Labelled photos from "hw5_animals_yolo", an image-classification folder in canopusA/CV-homeworks. The possible labels are: cat, dog, fox.

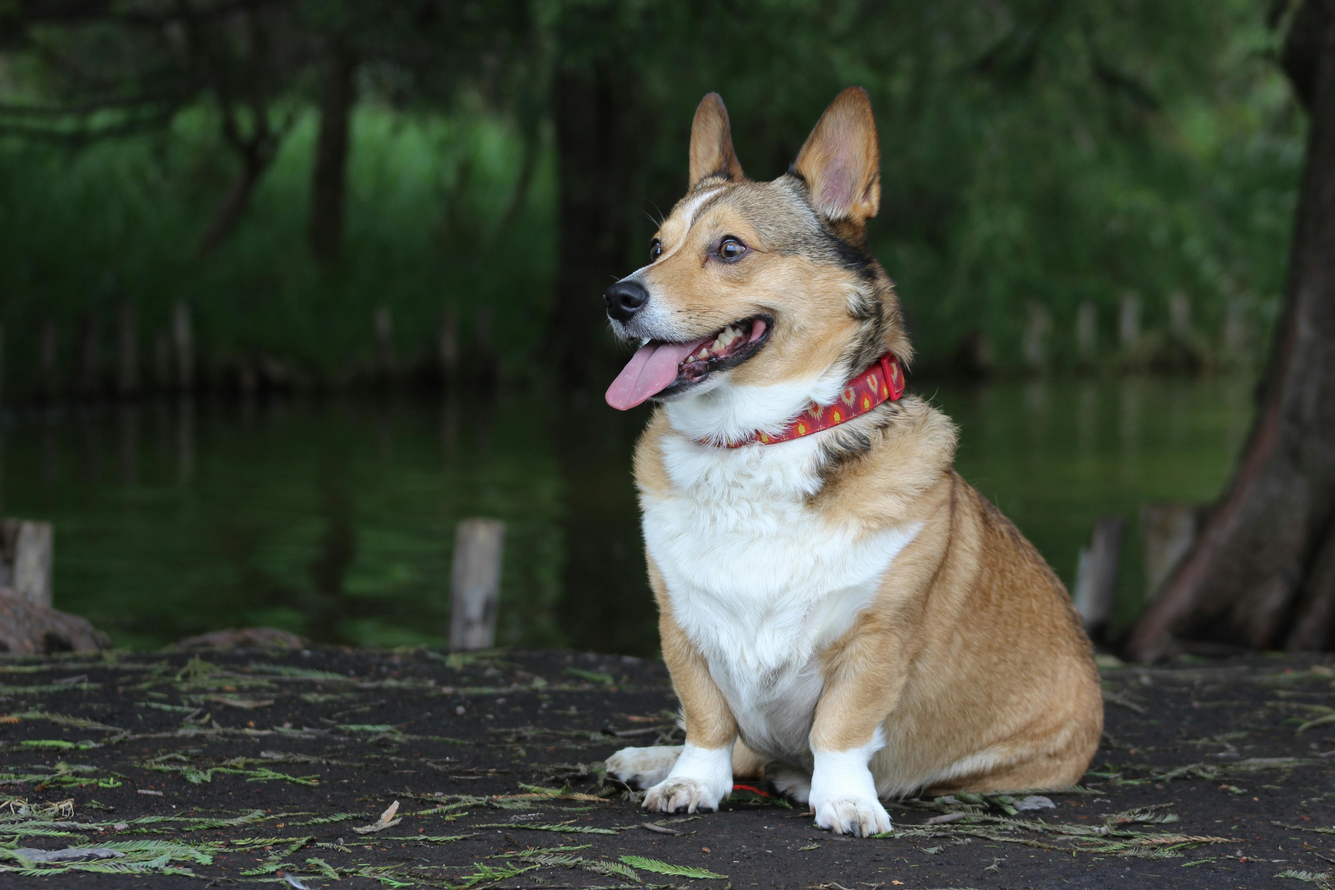
Label: dog

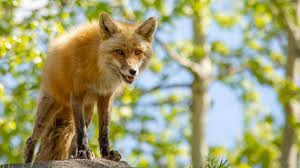
Label: fox

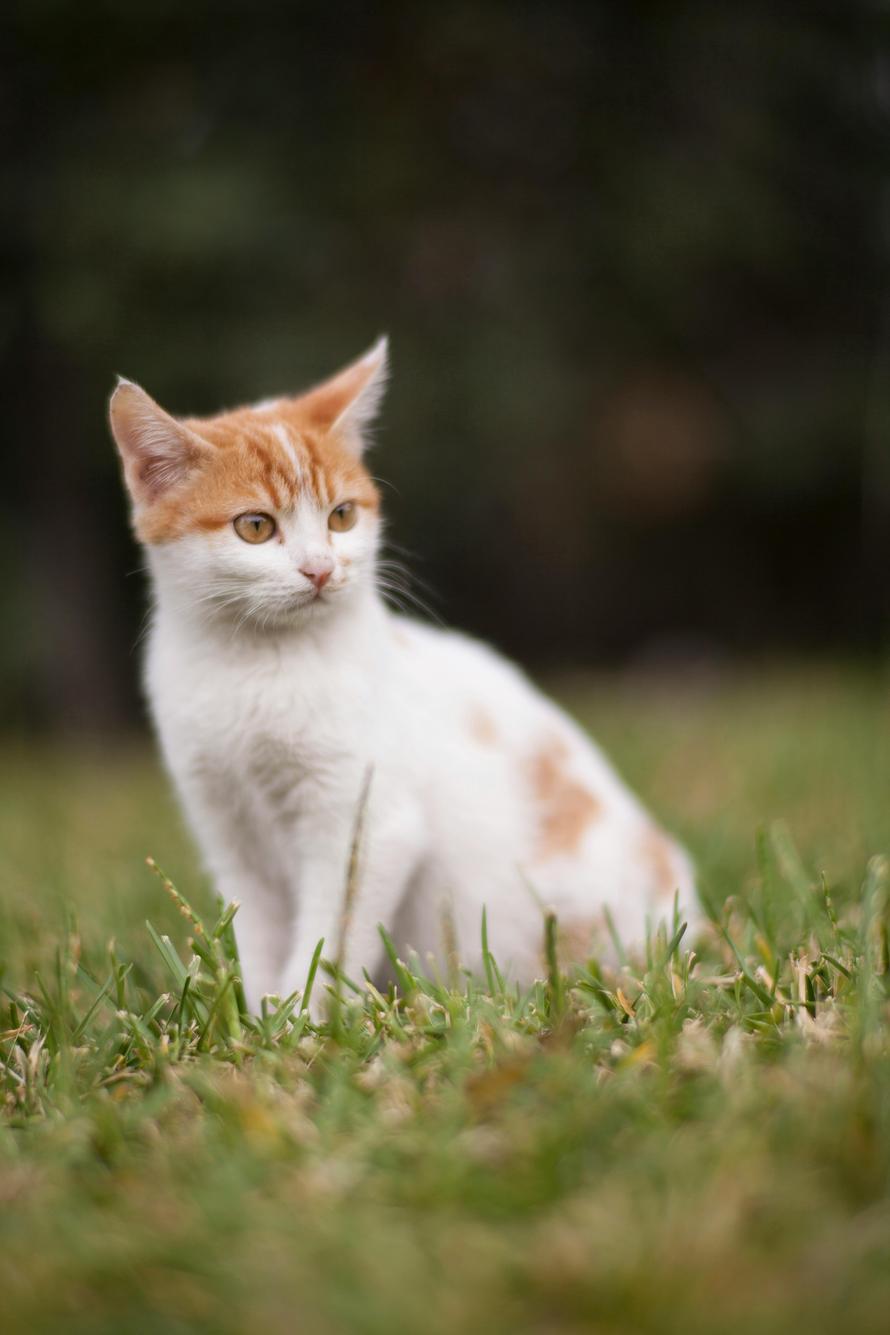
Label: cat

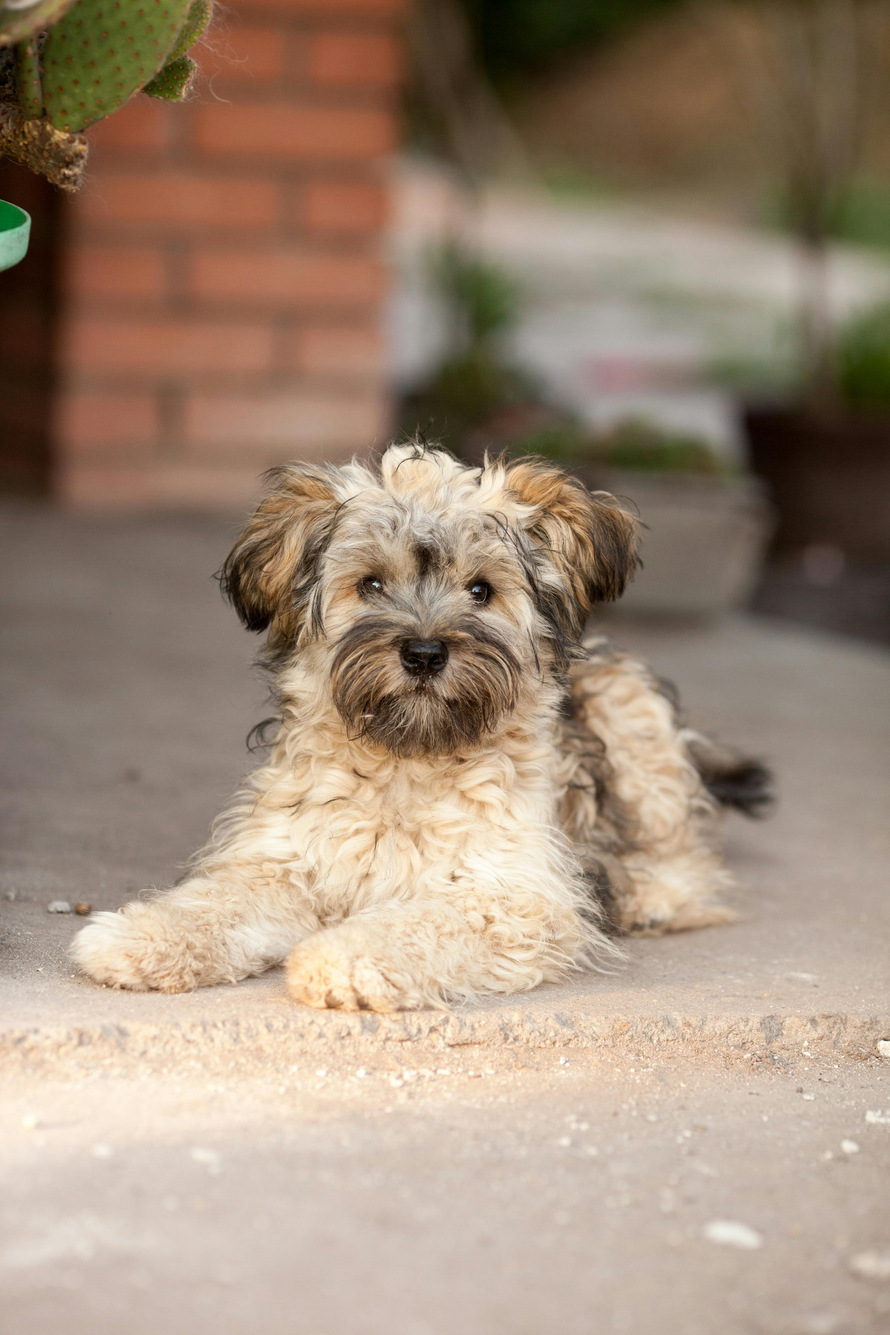
Label: dog

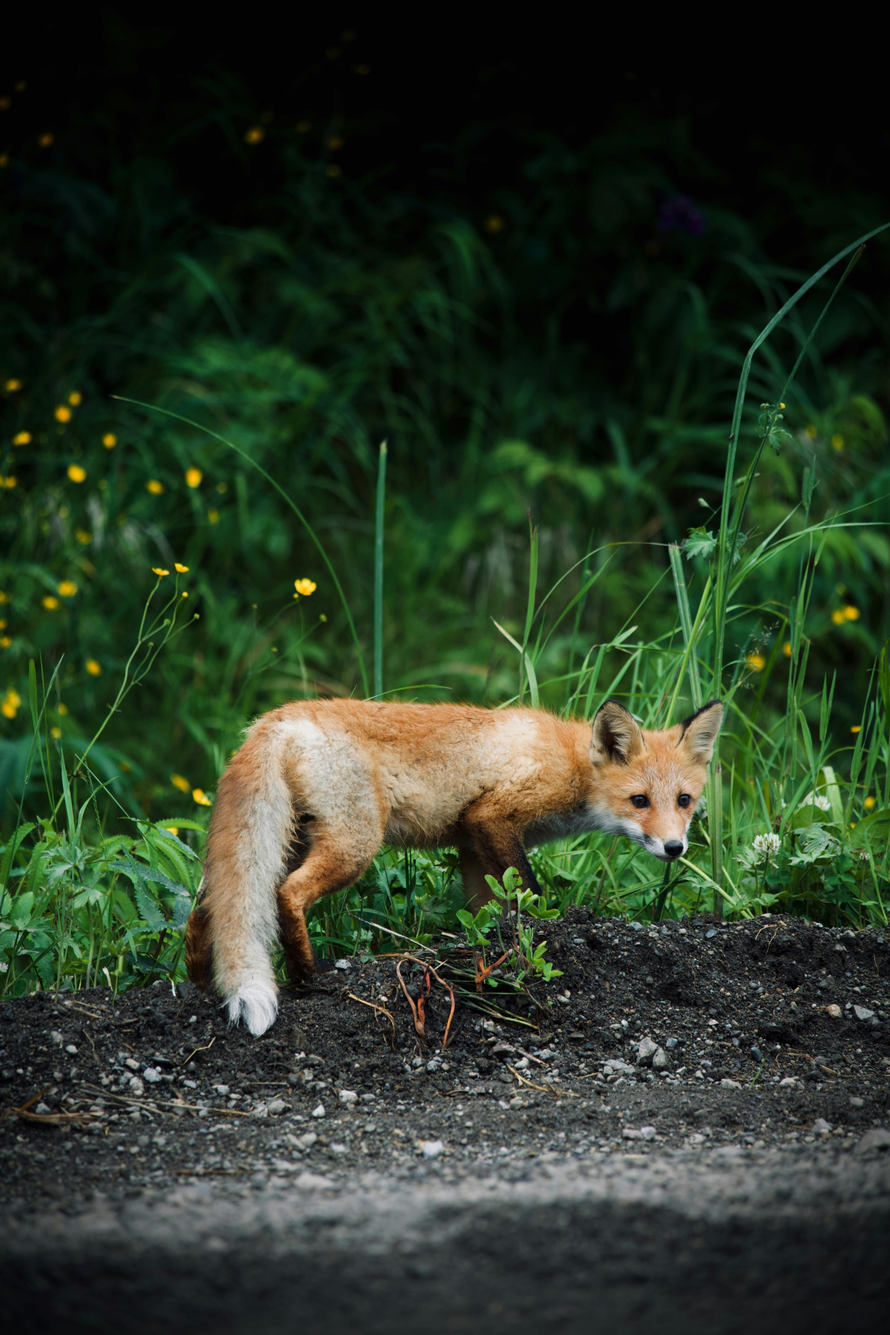
Label: fox

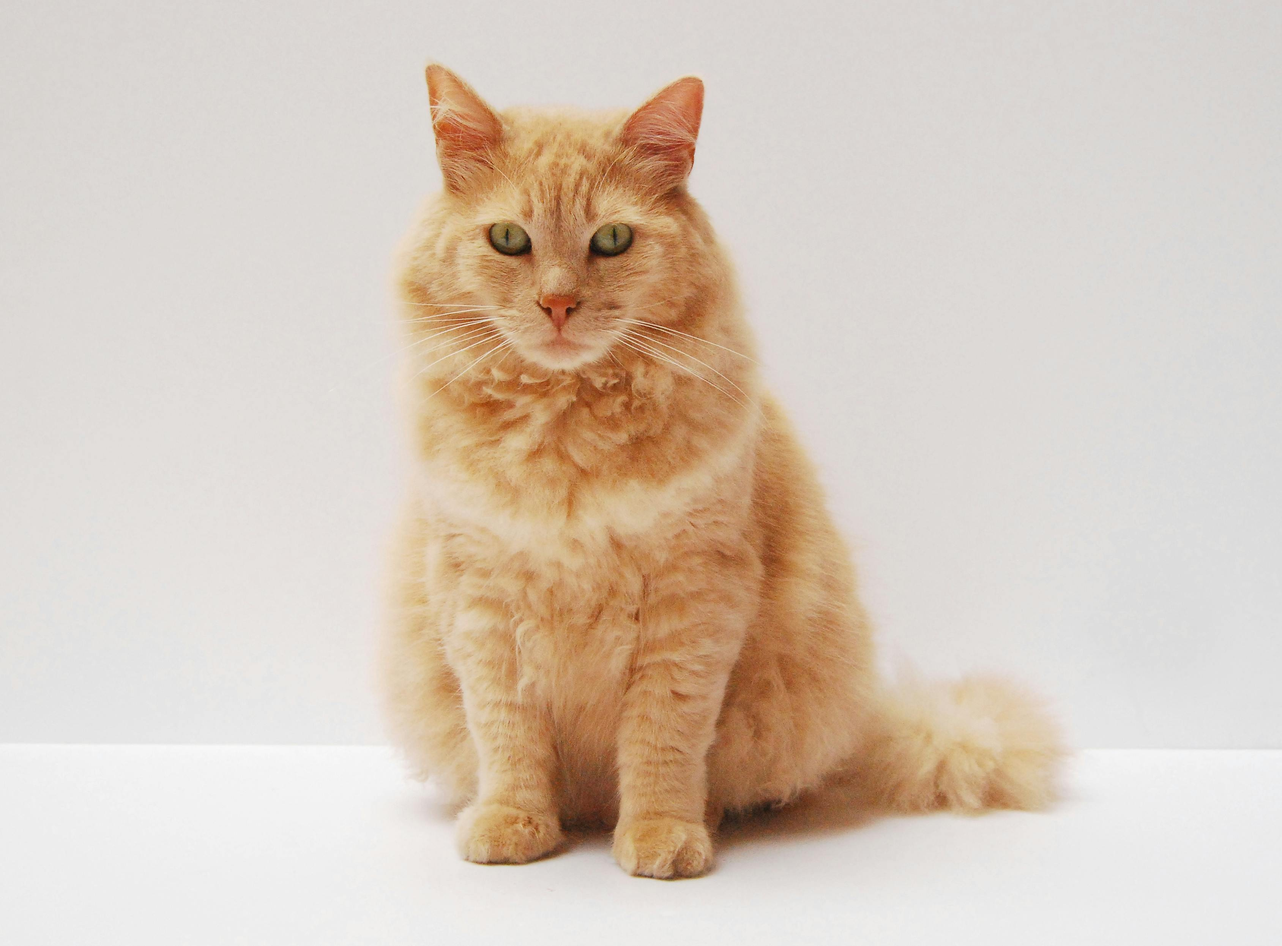
Label: cat
